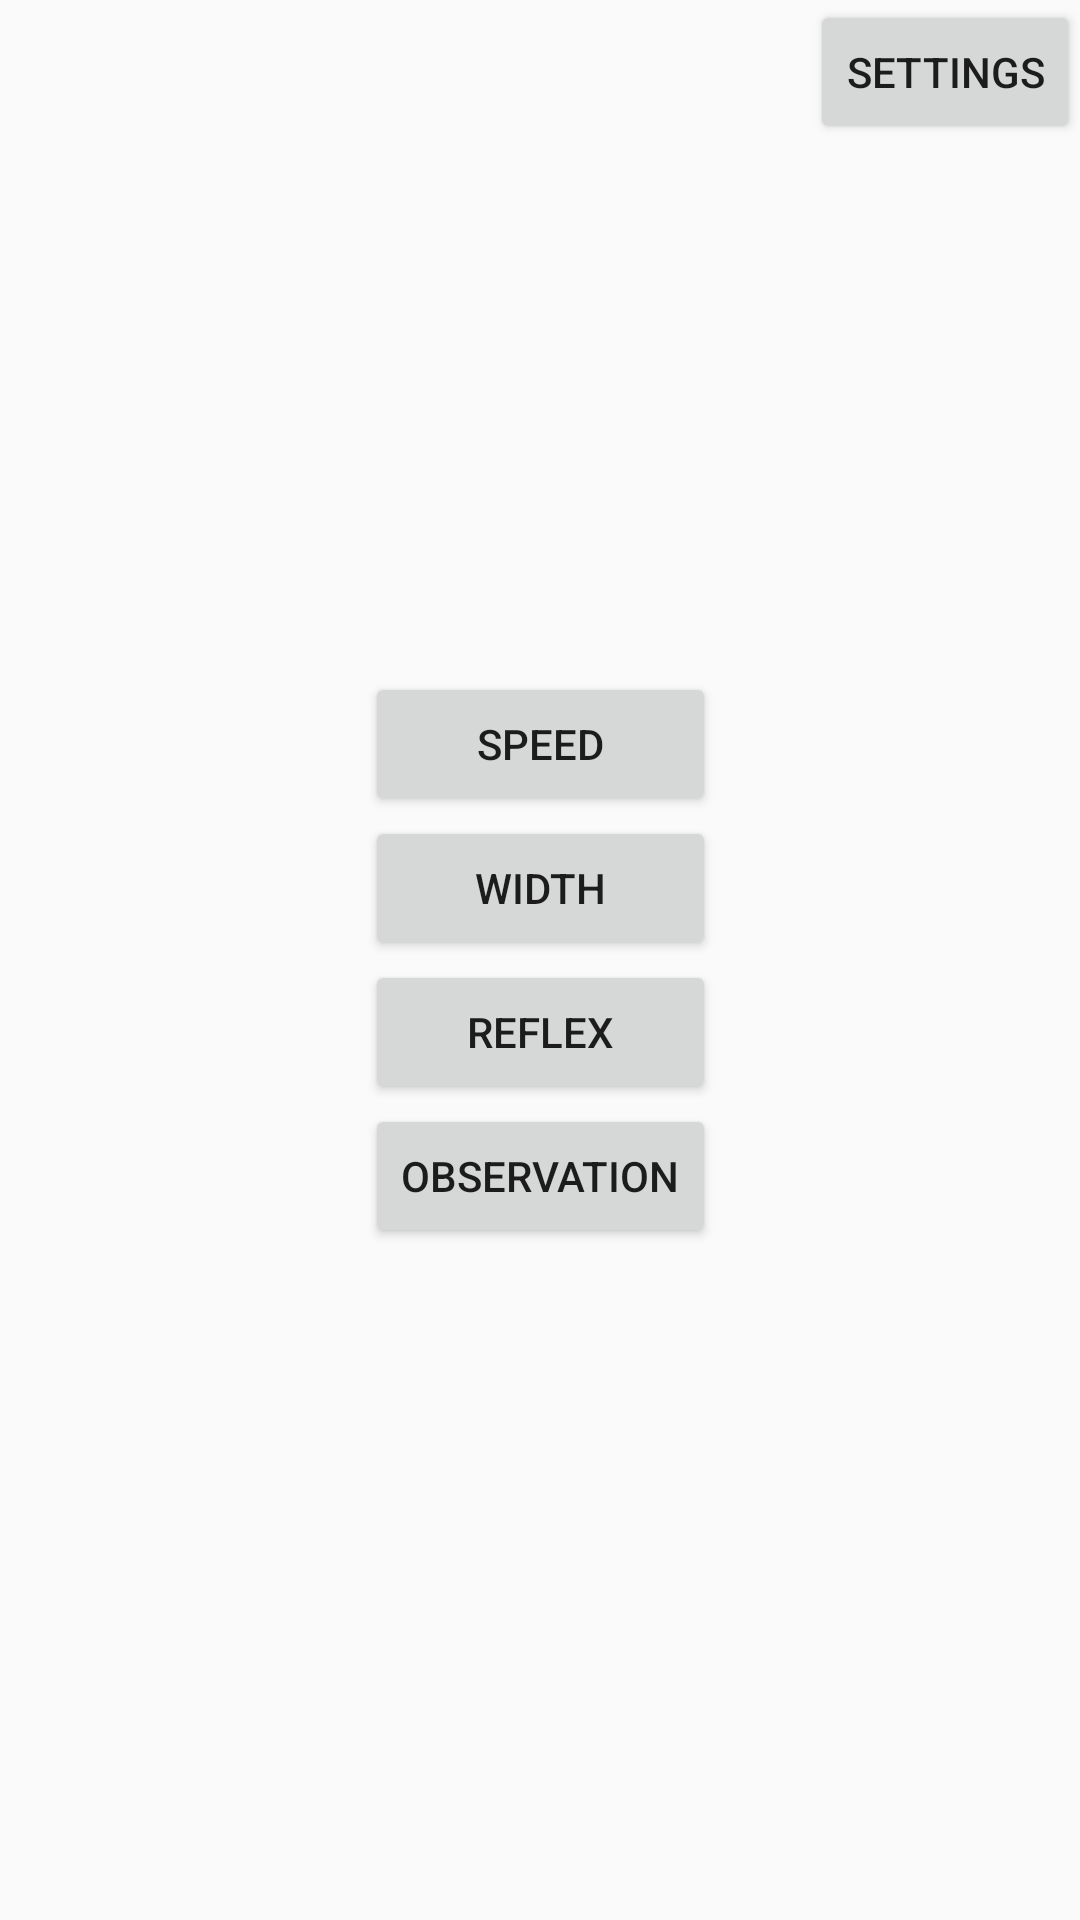

Write the Android layout XML for this screen, with the resource values it uses.
<!-- AndroidManifest.xml: application theme AppTheme -->
<!-- res/layout/menu.xml -->
<?xml version="1.0" encoding="utf-8"?>
<androidx.constraintlayout.widget.ConstraintLayout xmlns:android="http://schemas.android.com/apk/res/android"
    xmlns:app="http://schemas.android.com/apk/res-auto"
    xmlns:tools="http://schemas.android.com/tools"
    android:layout_width="match_parent"
    android:layout_height="match_parent"
    tools:context=".Menu">

    <LinearLayout
        android:layout_width="wrap_content"
        android:layout_height="wrap_content"
        app:layout_constraintBottom_toBottomOf="parent"
        app:layout_constraintEnd_toEndOf="parent"
        app:layout_constraintStart_toStartOf="parent"
        app:layout_constraintTop_toTopOf="parent"
        android:orientation="vertical">

        <Button
            android:id="@+id/btn_speed"
            android:layout_width="match_parent"
            android:layout_height="wrap_content"
            android:text="@string/btn1"
            android:onClick="btn1"/>

        <Button
            android:id="@+id/btn_speed2"
            android:layout_width="match_parent"
            android:layout_height="wrap_content"
            android:text="@string/btn2"
            android:onClick="btn2"/>

        <Button
            android:id="@+id/btn_speed3"
            android:layout_width="match_parent"
            android:layout_height="wrap_content"
            android:text="@string/btn3"
            android:onClick="btn3"/>

        <Button
            android:id="@+id/btn_speed4"
            android:layout_width="match_parent"
            android:layout_height="wrap_content"
            android:text="@string/btn4"
            android:onClick="btn4"/>

    </LinearLayout>

    <Button
        android:id="@+id/set"
        android:layout_width="wrap_content"
        android:layout_height="wrap_content"
        android:text="@string/set"
        app:layout_constraintEnd_toEndOf="parent"
        app:layout_constraintTop_toTopOf="parent"
        android:onClick="set"/>

</androidx.constraintlayout.widget.ConstraintLayout>
<!-- resources referenced by this layout -->
<resources>
  <string name="btn1">Speed</string>
  <string name="btn2">Width</string>
  <string name="btn3">Reflex</string>
  <string name="btn4">Observation</string>
  <string name="set">Settings</string>
  <style name="AppTheme" parent="Theme.AppCompat.Light.DarkActionBar">
          
          <item name="colorPrimary">@color/colorPrimary</item>
          <item name="colorPrimaryDark">@color/colorPrimaryDark</item>
          <item name="colorAccent">@color/colorAccent</item>
      </style>
  <!-- not gathered from this repository: default colours our renderer supplied (Android Studio template values) -->
  <color name="colorPrimary">#FF6200EE</color>
  <color name="colorPrimaryDark">#FF3700B3</color>
  <color name="colorAccent">#FF03DAC5</color>
</resources>
